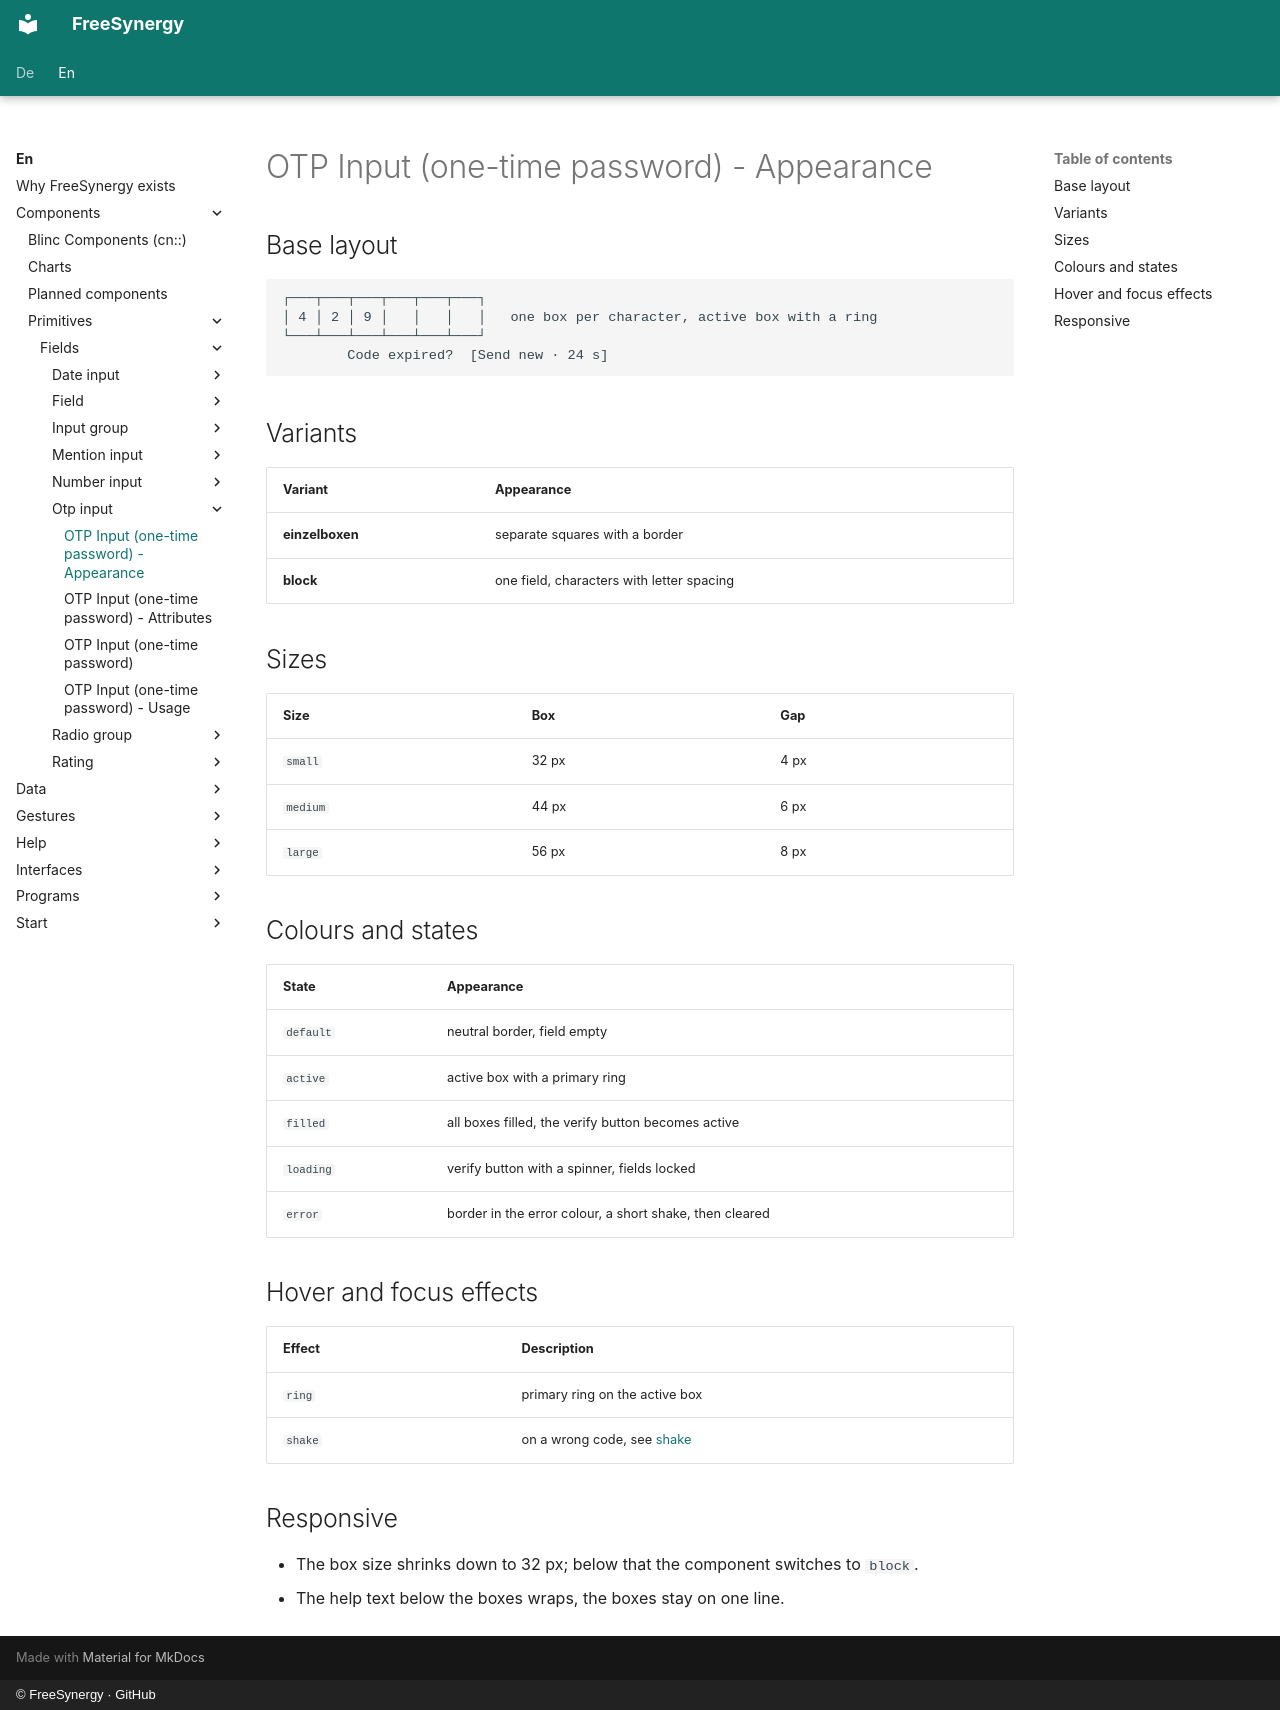

repository: FreeSynergy/fs-documentation · page: en/components/primitives/fields/otp-input/appearance/index.html · generator: mkdocs · copyright: © FreeSynergy · GitHub

# OTP Input (one-time password) - Appearance

## Base layout

```
┌───┬───┬───┬───┬───┬───┐
│ 4 │ 2 │ 9 │   │   │   │   one box per character, active box with a ring
└───┴───┴───┴───┴───┴───┘
        Code expired?  [Send new · 24 s]
```

## Variants

| Variant | Appearance |
|---------|------------|
| **einzelboxen** | separate squares with a border |
| **block** | one field, characters with letter spacing |

## Sizes

| Size | Box | Gap |
|------|-----|-----|
| `small` | 32 px | 4 px |
| `medium` | 44 px | 6 px |
| `large` | 56 px | 8 px |

## Colours and states

| State | Appearance |
|-------|------------|
| `default` | neutral border, field empty |
| `active` | active box with a primary ring |
| `filled` | all boxes filled, the verify button becomes active |
| `loading` | verify button with a spinner, fields locked |
| `error` | border in the error colour, a short shake, then cleared |

## Hover and focus effects

| Effect | Description |
|--------|-------------|
| `ring` | primary ring on the active box |
| `shake` | on a wrong code, see [shake](../../../../interactions/animations/feedback/shake/) |

## Responsive

- The box size shrinks down to 32 px; below that the component switches to `block`.
- The help text below the boxes wraps, the boxes stay on one line.
